Run: headless pygame with SDL's dummy video driver; simulated clock (each Clock.tick advances the game by its frame time, no real sleeping); random seed 0; keys injected as events and as key.get_pressed() state; no mouse input.
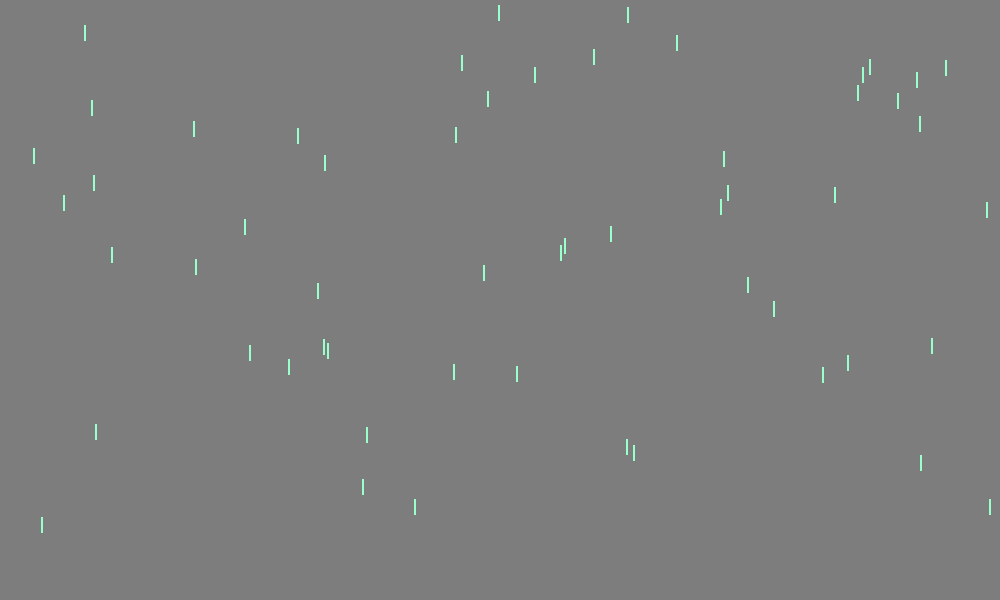
Frame 1 of 4 · flips 1–60 · no input
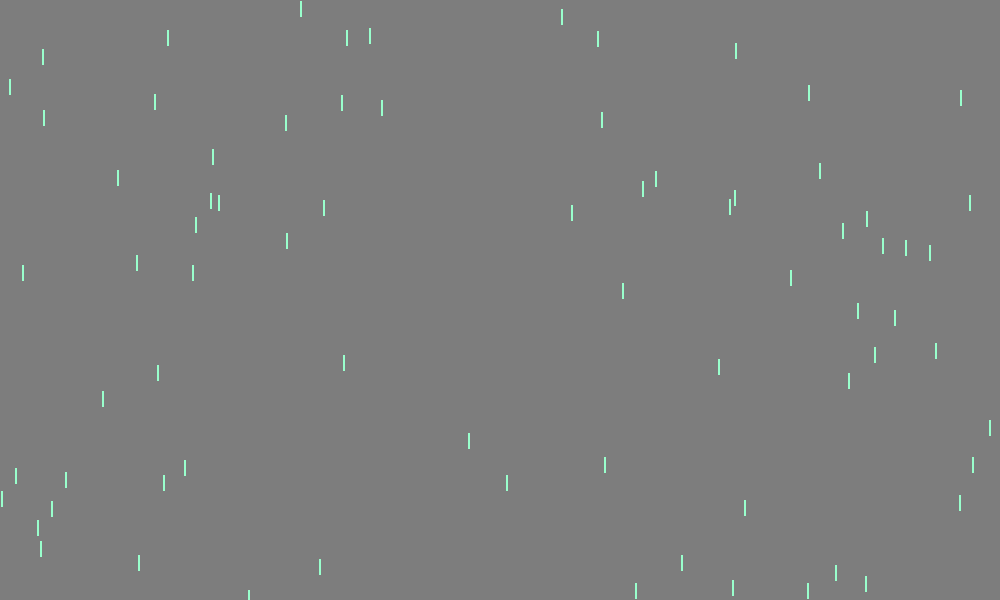
Frame 2 of 4 · flips 61–180 · tapped SPACE, RETURN · held RIGHT (→), D
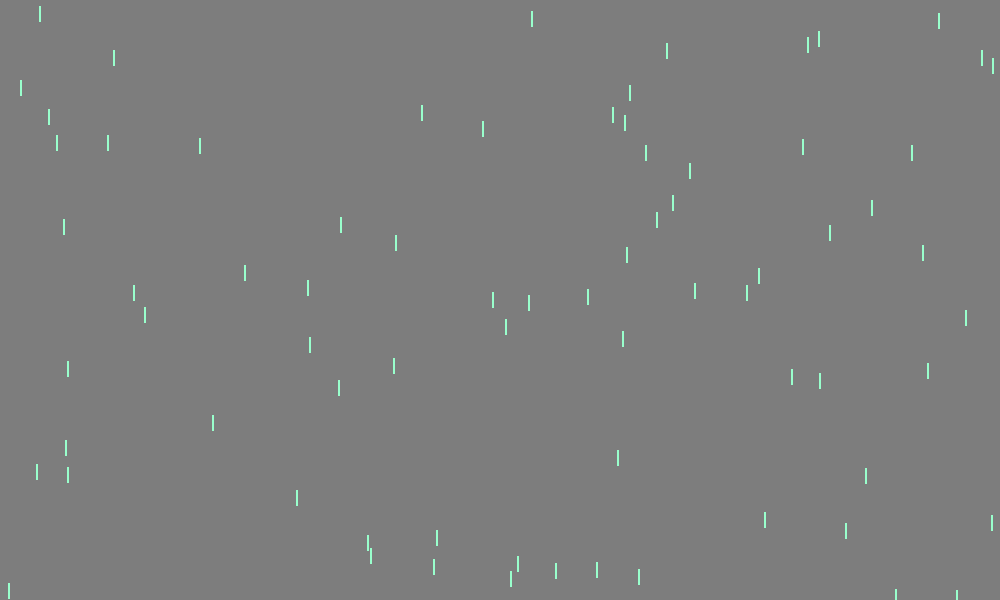
Frame 3 of 4 · flips 181–300 · held DOWN (↓), S
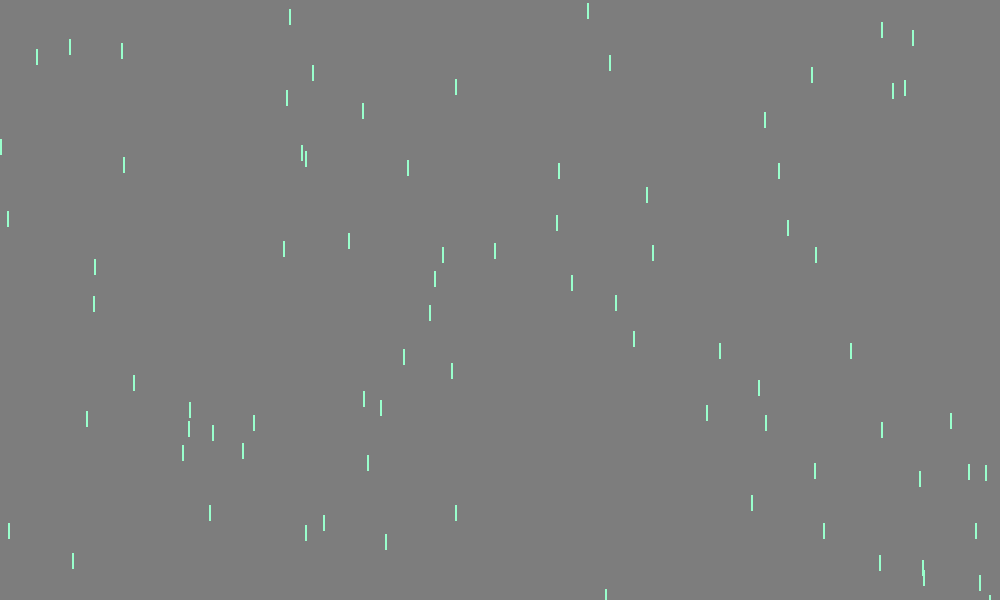
Frame 4 of 4 · flips 301–420 · held LEFT (←), A, UP (↑), W

The pygame program that drew these frames:

import pygame, sys, random
from pygame.locals import *

pygame.init()

pygame.display.set_caption("rain")
screen = pygame.display.set_mode((1000, 600))

clock = pygame.time.Clock()

raindrop_spawn_time = 0

class Raindrop :
    def __init__(self) :
        self.x = random.randint(0,1000)
        self.y = -5
        self.speed = random.randint(5,12) # 비가 내리는 속도를 다르게 설정
        # 만약 이를 move에 넣으면 비가 내리는 중간중간에도 계속 속도가 달라져
    
    def move(self) :
        self.y += self.speed
    
    def draw(self) :
        pygame.draw.line(screen, (153,255,204), (self.x,self.y), (self.x, self.y+15), 2)

    # 메모리 과부하를 막기 위해 떨어진 후에 빗방울 객체 제거
    def off_screen(self) :
        return self.y > 800

raindrops = list()

while 1 :
    clock.tick(60)
    for event in pygame.event.get():
        if event.type == pygame.QUIT :
            sys.exit()
    screen.fill((125,125,125))

    raindrops.append(Raindrop())

    i = 0
    while i < len(raindrops) :
        raindrops[i].move()
        raindrops[i].draw()
        if raindrops[i].off_screen() :
            del raindrops[i]
            i -= 1
        i += 1

    pygame.display.update()
